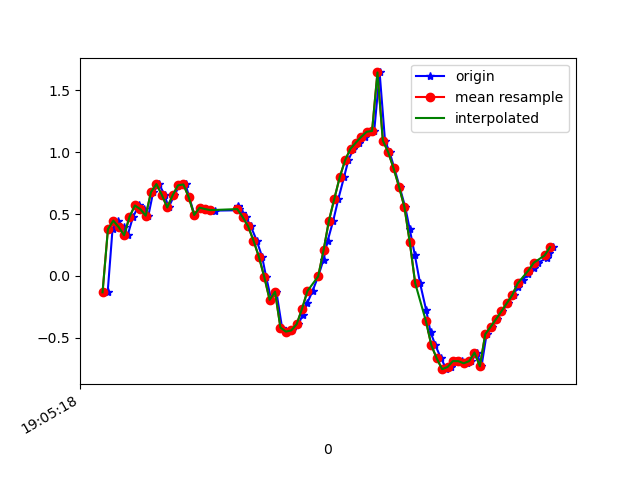

The data file committed next to this chart (first rows):
1618772718999, 1468402842161797, -0.13309805, -2.6955705, 9.421051
1618772719017, 1468402861392567, 0.3773, -3.078, 9.297
1618772719036, 1468402880623337, 0.4464, -3.057, 9.3
1618772719059, 1468402899854107, 0.3937, -3.018, 9.315
1618772719073, 1468402919084877, 0.3283, -3.084, 9.296
1618772719093, 1468402938315647, 0.4765, -3.161, 9.264
1618772719115, 1468402957546417, 0.5692, -3.118, 9.273
1618772719132, 1468402976777187, 0.5397, -3.083, 9.287
1618772719150, 1468402996007957, 0.4865, -3.155, 9.265
1618772719168, 1468403015238727, 0.6783, -3.207, 9.236
1618772719190, 1468403034469497, 0.7418, -3.182, 9.239
1618772719210, 1468403053700267, 0.6541, -3.158, 9.254
1618772719225, 1468403072931037, 0.5526, -3.215, 9.241
1618772719246, 1468403092161807, 0.6511, -3.354, 9.185
1618772719266, 1468403111392577, 0.7317, -3.359, 9.177
1618772719288, 1468403130623347, 0.7392, -3.399, 9.162
1618772719302, 1468403149854117, 0.6338, -3.537, 9.118
1618772719321, 1468403169084887, 0.4922, -3.864, 8.993
1618772719340, 1468403188315657, 0.5513, -4.13, 8.87
1618772719364, 1468403207546427, 0.5403, -4.409, 8.736
1618772719383, 1468403226777197, 0.5354, -4.707, 8.579
1618772719398, 1468403246007967, 0.5273, -5.094, 8.355
1618772719482, 1468403265238737, 0.5304, -5.615, 8.014
1618772719483, 1468403284469507, 0.5543, -6.242, 7.534
1618772719484, 1468403303700277, 0.563, -6.885, 6.952
1618772719486, 1468403322931047, 0.5404, -7.471, 6.319
1618772719497, 1468403342161817, 0.5108, -8.027, 5.598
1618772719511, 1468403361392587, 0.4754, -8.556, 4.754
1618772719530, 1468403380623357, 0.4011, -9.01, 3.833
1618772719552, 1468403399854127, 0.2853, -9.371, 2.854
1618772719572, 1468403419084897, 0.1544, -9.621, 1.857
1618772719587, 1468403438315667, -0.008698, -9.749, 1.003
1618772719606, 1468403457546437, -0.1936, -9.787, 0.4632
1618772719625, 1468403476777207, -0.1286, -9.799, 0.006784
1618772719646, 1468403496007977, -0.4183, -9.791, 0.09558
1618772719663, 1468403515238747, -0.4507, -9.79, -0.02692
1618772719683, 1468403534469517, -0.4416, -9.788, -0.1777
1618772719707, 1468403553700287, -0.392, -9.787, -0.3311
1618772719723, 1468403572931057, -0.3125, -9.785, -0.4499
1618772719739, 1468403592161827, -0.2234, -9.783, -0.5271
1618772719759, 1468403611392597, -0.1234, -9.782, -0.5835
1618772719780, 1468403630623367, -0.004529, -9.777, -0.6749
1618772719800, 1468403649854137, 0.1314, -9.762, -0.8576
1618772719815, 1468403669084907, 0.2818, -9.734, -1.101
1618772719836, 1468403688474336, 0.4467, -9.694, -1.37
1618772719855, 1468403707705106, 0.6231, -9.63, -1.708
1618772719876, 1468403726935876, 0.7979, -9.546, -2.068
1618772719892, 1468403746166646, 0.935, -9.488, -2.268
1618772719911, 1468403765397416, 1.028, -9.459, -2.348
1618772719933, 1468403784628186, 1.077, -9.431, -2.438
1618772719952, 1468403803858956, 1.124, -9.42, -2.458
1618772719969, 1468403823089726, 1.165, -9.462, -2.27
1618772719988, 1468403842320496, 1.171, -9.567, -1.772
1618772720008, 1468403861551266, 1.645, -9.655, -0.3364
1618772720028, 1468403880782036, 1.093, -9.725, -0.5214
1618772720045, 1468403900012806, 0.9992, -9.749, -0.009763
1618772720063, 1468403919243576, 0.8682, -9.749, 0.4913
1618772720082, 1468403938474346, 0.7201, -9.71, 1.114
1618772720103, 1468403957705116, 0.5567, -9.594, 1.919
1618772720120, 1468403976935886, 0.3749, -9.355, 2.895
1618772720139, 1468403996166656, 0.1648, -8.913, 4.071
... 27 more rows
